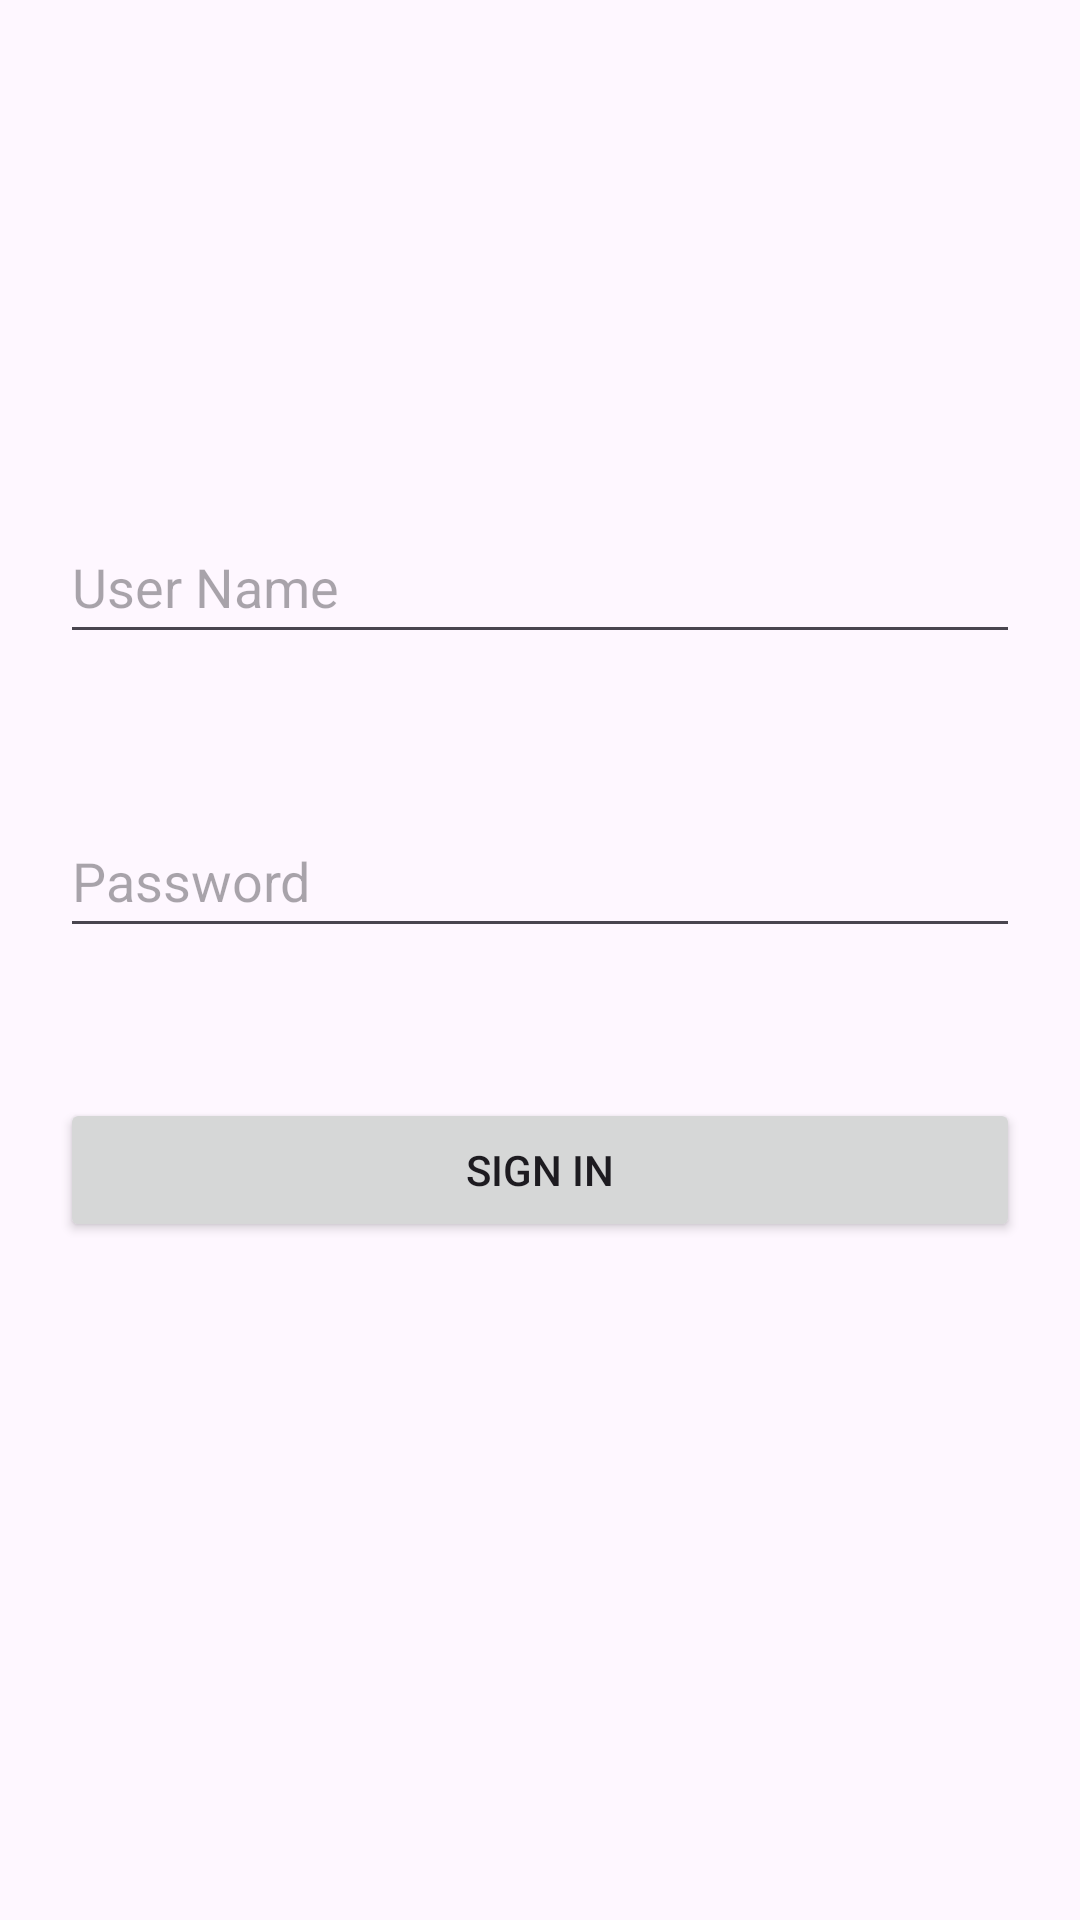

Produce the Android XML layout that renders to this screen, including the resource entries it uses.
<!-- AndroidManifest.xml: application theme Theme.MyMovieAppCS414 -->
<!-- res/layout/activity_login.xml -->
<?xml version="1.0" encoding="utf-8"?>
<RelativeLayout xmlns:android="http://schemas.android.com/apk/res/android"
xmlns:app="http://schemas.android.com/apk/res-auto"
xmlns:tools="http://schemas.android.com/tools"
android:layout_width="match_parent"
android:layout_height="match_parent"
android:padding="20dp"
tools:context=".LoginActivity">

    <EditText
        android:id="@+id/username1"
        android:layout_width="match_parent"
        android:layout_height="wrap_content"
        android:layout_marginTop="150dp"
        android:hint="User Name"
        android:minHeight="48dp"
        app:layout_constraintTop_toTopOf="parent"
        android:autofillHints=""
        tools:ignore="HardcodedText" />

    <EditText
        android:id="@+id/password1"
        android:layout_width="match_parent"
        android:layout_height="wrap_content"
        android:layout_below="@+id/username1"
        android:layout_marginTop="50dp"
        android:hint="Password"
        android:minHeight="48dp"
        android:autofillHints=""
        tools:ignore="HardcodedText,TouchTargetSizeCheck" />

<Button
    android:id="@+id/btnsignin1"
    android:layout_width="match_parent"
    android:layout_height="wrap_content"
    android:text="Sign in"
    android:layout_marginTop="50dp"
    android:layout_below="@+id/password1"
    tools:ignore="HardcodedText,TouchTargetSizeCheck" />
</RelativeLayout>
<!-- resources referenced by this layout -->
<resources>
  <style name="Theme.MyMovieAppCS414" parent="Base.Theme.MyMovieAppCS414" />
  <style name="Base.Theme.MyMovieAppCS414" parent="Theme.Material3.DayNight.NoActionBar">
          
          
      </style>
</resources>
